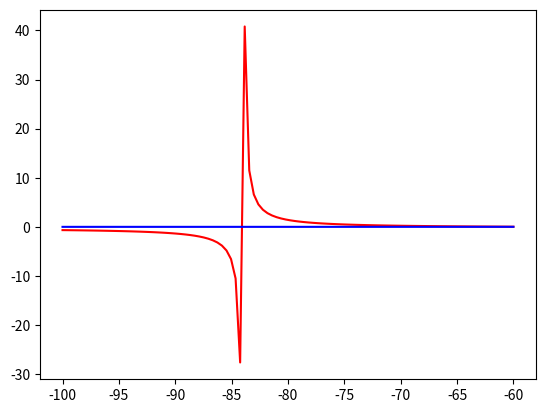

Write the Python code that produced this figure.
import numpy as np
import matplotlib.pyplot as plt
from sympy import *

EL = -60 ; EK = -84 ; ECa = 120
V1 = -1.2 ; V2 = 18 ; V3 = 2 ; V4 = 30
gL = 2 ; gK = 8 ; gCa = 4.4
C = 20 ; gamma = 10**(-20)

def derive_v(choice, I): #dérivée de la première fonction
  v = Symbol("v")
  w = Symbol("w")
  f = -gCa * ((1 + tanh((v - V1)/V2))/2) * (v - ECa) - gK * w * (v - ECa) - gL* (v-EL) + I
  if choice == 'v':
    return f.diff(v)
  if choice == 'w':
    return f.diff(w)

def derive_w(choice): #dérivée de la seconde fonction
  v = Symbol("v")
  w = Symbol("w")
  f = gamma * (((1 + tanh((v - V2)/V4))/2)- w)/((cosh((v - V3)/(2*V4)))**-1)
  if choice == 'v':
    return f.diff(v)
  if choice == 'w':
    return f.diff(w)

def V(I,v): #V nullcline
  w=(I - gL*(v-EL)-gCa*((1 + np.tanh((v -V1)/V2))/2)*(v-ECa))/(gK*(v-EK))
  return w

def W(I,v): #W nullcline
  w=(1+np.tanh((v-V2)/V4))/2
  return w

def plot(I): #plot V nullcline et W nullcline
  #intervalle
  v = np.linspace(-100,-60,100)
  
  #functions
  y = V(I,v)
  z = W(I,v)

  # plot the function
  plt.plot(v,y, 'r')
  plt.plot(v,z, 'b')

  # show the plot
  plt.show()

if __name__ == '__main__':
  
  I = 5
  v = -60
  w = 0
  x1 = derive_v('v', I)
  x2 = derive_v('w', I)
  x3 = derive_w('v')
  x4 = derive_w('w')
  print(x1)
  print(x2)
  print(x3)
  print(x4)
  #print(a)
  plot(I)
